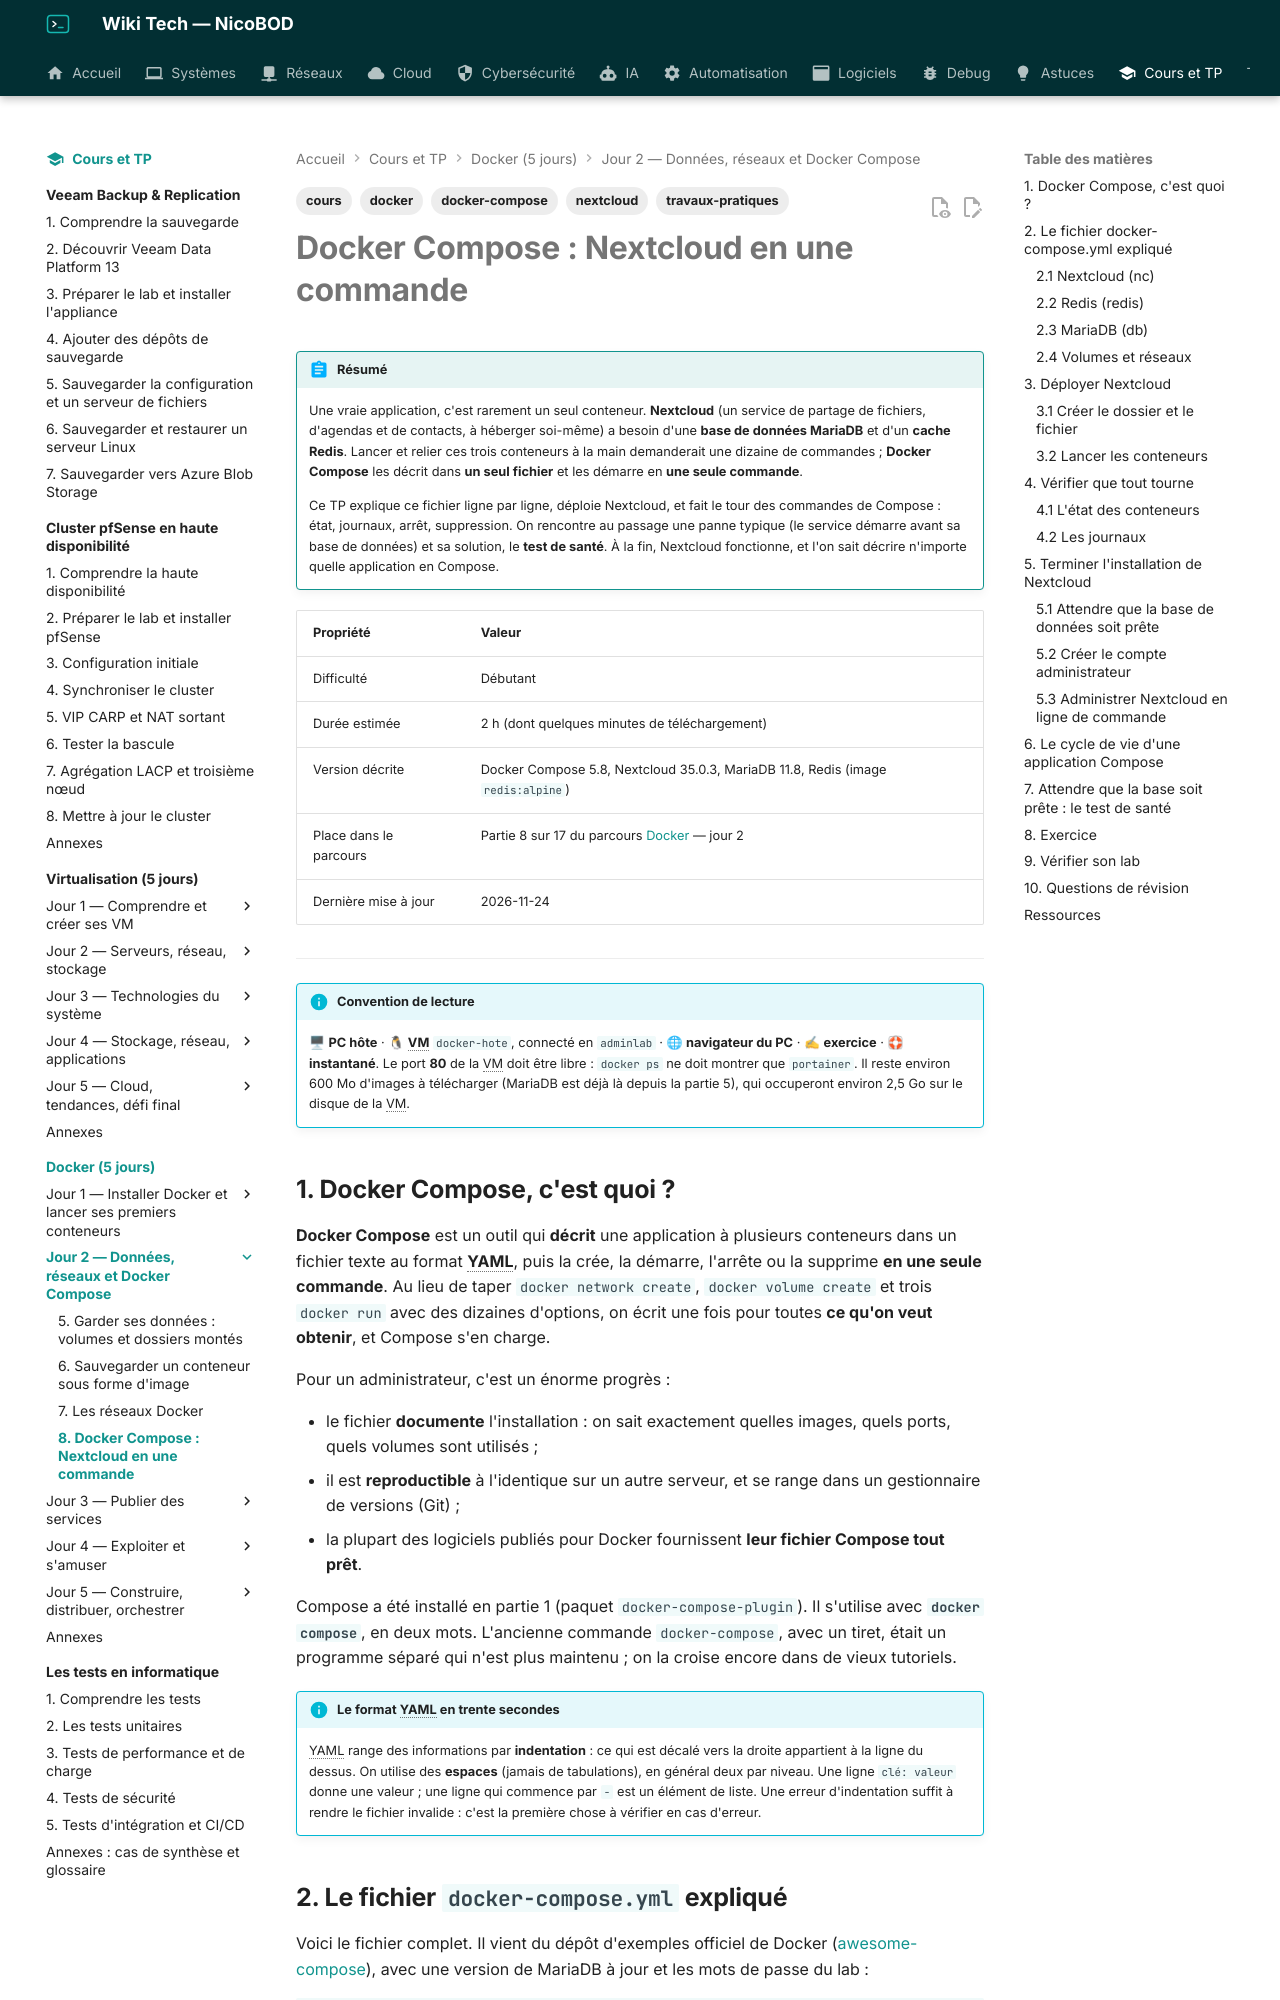

repository: NicoBOD/wiki-tech · page: cours-tp/docker/08-docker-compose-nextcloud/index.html · generator: mkdocs

---
title: "Docker Compose : déployer Nextcloud, MariaDB et Redis en une commande"
date: 2026-11-24
author: Nicolas BODAINE
tags:
  - docker
  - docker-compose
  - nextcloud
  - cours
  - travaux-pratiques
difficulty: débutant
os: Debian 13.7, Docker Engine 29.10, Docker Compose 5.8, Nextcloud 35, MariaDB 11.8
status: publié
---

<!-- ============================================================ -->
<!-- ⚠ RAPPEL IMPORTANT :                                          -->
<!-- Pensez TOUJOURS à ajouter une entrée dans le fichier d'index  -->
<!-- (index.md) du dossier correspondant (ex: docs/cloud/index.md) -->
<!-- afin de référencer ce nouvel article et permettre aux         -->
<!-- visiteurs de le trouver et de cliquer dessus !                -->
<!-- ============================================================ -->

# Docker Compose : Nextcloud en une commande

!!! abstract "Résumé"
    Une vraie application, c'est rarement un seul conteneur. **Nextcloud** (un service de partage de fichiers, d'agendas et de contacts, à héberger soi-même) a besoin d'une **base de données MariaDB** et d'un **cache Redis**. Lancer et relier ces trois conteneurs à la main demanderait une dizaine de commandes ; **Docker Compose** les décrit dans **un seul fichier** et les démarre en **une seule commande**.

    Ce TP explique ce fichier ligne par ligne, déploie Nextcloud, et fait le tour des commandes de Compose : état, journaux, arrêt, suppression. On rencontre au passage une panne typique (le service démarre avant sa base de données) et sa solution, le **test de santé**. À la fin, Nextcloud fonctionne, et l'on sait décrire n'importe quelle application en Compose.

| Propriété | Valeur |
|-----------|--------|
| Difficulté | Débutant |
| Durée estimée | 2 h (dont quelques minutes de téléchargement) |
| Version décrite | Docker Compose 5.8, Nextcloud 35.0.3, MariaDB 11.8, Redis (image `redis:alpine`) |
| Place dans le parcours | Partie 8 sur 17 du parcours [Docker](index.md) — jour 2 |
| Dernière mise à jour | 2026-11-24 |

---

!!! info "Convention de lecture"
    🖥 **PC hôte** · 🐧 **VM** `docker-hote`, connecté en `adminlab` · 🌐 **navigateur du PC** · ✍ **exercice** · 🛟 **instantané**. Le port **80** de la VM doit être libre : `docker ps` ne doit montrer que `portainer`. Il reste environ 600 Mo d'images à télécharger (MariaDB est déjà là depuis la partie 5), qui occuperont environ 2,5 Go sur le disque de la VM.

<!-- NOTE DE RÉDACTION (non affichée) : reprend le TD « 03 Installer un service Nextcloud avec Docker Compose » v2 du formateur (fichier issu de docker/awesome-compose, explications par service, mêmes noms nc/redis/db, dossier ~/nextcloud, conteneurs nextcloud-nc-1…). Mises à jour : mariadb:10.5 (fin de vie juin 2025) → mariadb:11.8 (version recommandée par Nextcloud 35) ; mots de passe nextcloud → mot de passe du lab ; sudo inutile (adminlab est dans le groupe docker) ; « docker-compose up -d » du mémo → « docker compose up -d » (Compose v1 n'est plus maintenu) ; « restart: always = redémarre après un reboot » précisé. Correction : avec les variables MYSQL_* de l'image, l'assistant Nextcloud 35 ne demande plus que le compte administrateur (base pré-remplie), alors que le TD faisait saisir hôte, utilisateur et mot de passe de la base. Ajouts mesurés dans le lab : panne « Connection refused » si l'on installe avant la fin de l'initialisation de MariaDB, test de santé + depends_on (up -d attend « Healthy », 16,7 s), commandes occ, cycle down / down -v. -->
